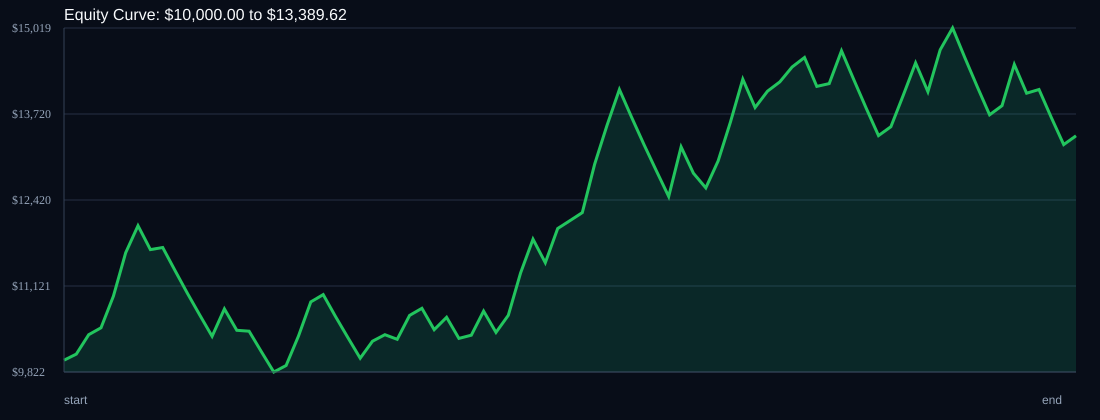

The file beside this chart, header and first rows:
time, balance, drawdown_pct, symbol, r_multiple
, 10000, 0.0, START, 0.0
2026-05-25T04:55:00+00:00, 10092, 0.0, USDSGD, 0.3055
2026-05-26T01:15:00+00:00, 10385, 0.0, USDSGD, 0.9685
2026-05-27T01:10:00+00:00, 10489, 0.0, USDSGD, 0.3333
2026-05-28T01:05:00+00:00, 10967, 0.0, USDSGD, 1.519
2026-05-29T00:55:00+00:00, 11625, 0.0, USDSGD, 2.0
2026-05-29T08:10:00+00:00, 12032, 0.0, EURJPY, 1.167
2026-06-01T13:45:00+00:00, 11671, 3.0, USDSGD, -1.0
2026-06-02T01:15:00+00:00, 11703, 2.73, USDSGD, 0.0924
2026-06-03T00:50:00+00:00, 11352, 5.65, USDSGD, -1.0
2026-06-03T08:00:00+00:00, 11011, 8.48, EURJPY, -1.0
2026-06-04T08:45:00+00:00, 10681, 11.23, USDSGD, -1.0
2026-06-04T09:25:00+00:00, 10361, 13.89, EURJPY, -1.0
2026-06-05T03:30:00+00:00, 10775, 10.44, USDSGD, 1.333
2026-06-05T07:15:00+00:00, 10452, 13.13, EURJPY, -1.0
2026-06-08T01:15:00+00:00, 10439, 13.24, USDSGD, -0.042
2026-06-08T08:05:00+00:00, 10125, 15.84, EURJPY, -1.0
2026-06-08T10:20:00+00:00, 9822, 18.37, EURJPY, -1.0
2026-06-09T01:05:00+00:00, 9920, 17.55, USDSGD, 0.3333
2026-06-09T11:20:00+00:00, 10366, 13.84, EURJPY, 1.5
2026-06-10T01:05:00+00:00, 10881, 9.56, USDSGD, 1.657
2026-06-10T07:05:00+00:00, 10990, 8.65, EURJPY, 0.3333
2026-06-10T10:55:00+00:00, 10661, 11.4, EURJPY, -1.0
2026-06-11T10:20:00+00:00, 10341, 14.05, EURJPY, -1.0
2026-06-11T10:30:00+00:00, 10031, 16.63, USDSGD, -1.0
2026-06-12T01:10:00+00:00, 10287, 14.5, USDSGD, 0.8533
2026-06-12T11:40:00+00:00, 10385, 13.69, EURJPY, 0.3162
2026-06-15T02:05:00+00:00, 10316, 14.26, USDSGD, -0.222
2026-06-15T10:55:00+00:00, 10677, 11.26, EURJPY, 1.167
2026-06-16T01:20:00+00:00, 10784, 10.37, USDSGD, 0.3333
2026-06-16T08:00:00+00:00, 10460, 13.06, EURJPY, -1.0
2026-06-17T01:05:00+00:00, 10648, 11.5, USDSGD, 0.6005
2026-06-17T10:15:00+00:00, 10329, 14.15, EURJPY, -1.0
2026-06-18T01:15:00+00:00, 10378, 13.74, USDSGD, 0.1593
2026-06-18T08:15:00+00:00, 10742, 10.72, EURJPY, 1.167
2026-06-18T10:45:00+00:00, 10419, 13.4, EURJPY, -1.0
2026-06-19T01:15:00+00:00, 10678, 11.25, USDSGD, 0.8276
2026-06-22T00:40:00+00:00, 11319, 5.92, USDSGD, 2.0
2026-06-23T08:30:00+00:00, 11828, 1.69, EURJPY, 1.5
2026-06-24T04:45:00+00:00, 11473, 4.64, USDSGD, -1.0
2026-06-24T07:30:00+00:00, 11990, 0.35, EURJPY, 1.5
2026-06-25T04:00:00+00:00, 12109, 0.0, USDSGD, 0.3333
2026-06-25T08:20:00+00:00, 12231, 0.0, EURJPY, 0.3333
2026-06-26T04:55:00+00:00, 12964, 0.0, USDSGD, 2.0
2026-06-26T07:05:00+00:00, 13548, 0.0, EURJPY, 1.5
2026-06-29T00:40:00+00:00, 14090, 0.0, USDSGD, 1.333
2026-06-29T07:05:00+00:00, 13667, 3.0, EURJPY, -1.0
2026-06-29T11:15:00+00:00, 13257, 5.91, EURJPY, -1.0
2026-06-30T01:55:00+00:00, 12859, 8.73, USDSGD, -1.0
2026-06-30T10:40:00+00:00, 12473, 11.47, EURJPY, -1.0
2026-07-01T00:40:00+00:00, 13222, 6.16, USDSGD, 2.0
2026-07-01T11:55:00+00:00, 12825, 8.97, EURJPY, -1.0
2026-07-02T01:05:00+00:00, 12603, 10.55, USDSGD, -0.5774
2026-07-03T04:00:00+00:00, 13010, 7.66, USDSGD, 1.076
2026-07-03T09:05:00+00:00, 13595, 3.51, EURJPY, 1.5
2026-07-06T01:05:00+00:00, 14246, 0.0, USDSGD, 1.594
2026-07-06T10:35:00+00:00, 13818, 3.0, EURJPY, -1.0
2026-07-07T01:20:00+00:00, 14064, 1.28, USDSGD, 0.5923
2026-07-07T09:10:00+00:00, 14204, 0.29, EURJPY, 0.3333
2026-07-07T11:55:00+00:00, 14429, 0.0, EURJPY, 0.528
... 23 more rows
